Run: headless pygame with SDL's dummy video driver; simulated clock (each Clock.tick advances the game by its frame time, no real sleeping); random seed 0; keys injected as events and as key.get_pressed() state; no mouse input.
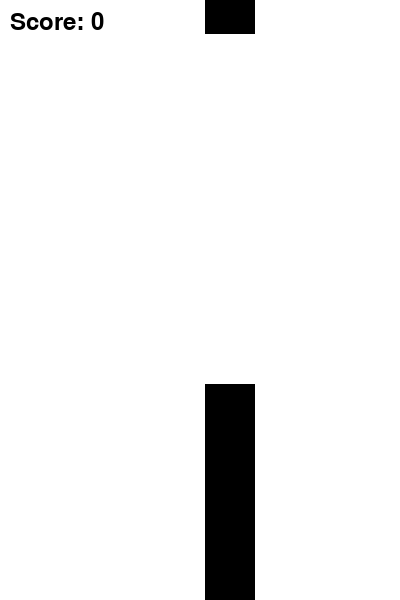
Frame 1 of 4 · flips 1–60 · no input
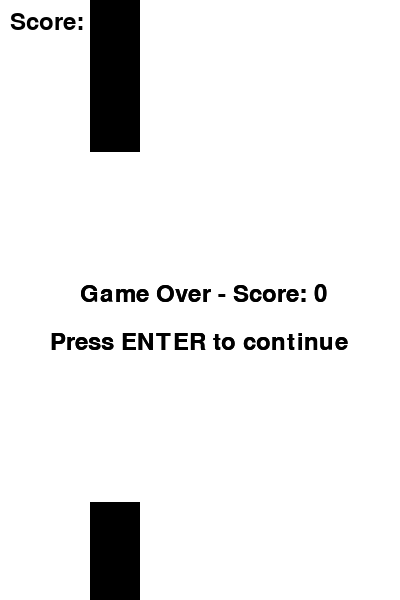
Frame 2 of 4 · flips 61–180 · tapped SPACE, RETURN · held RIGHT (→), D
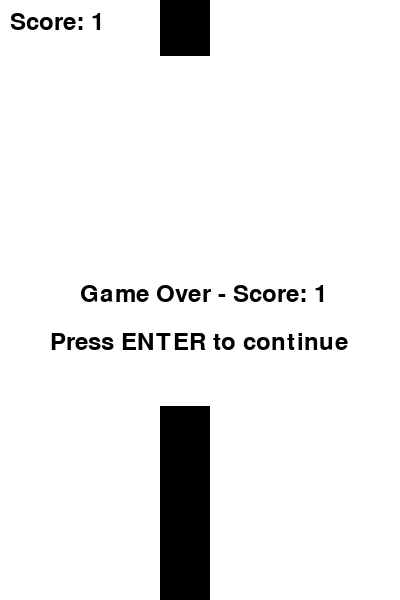
Frame 3 of 4 · flips 181–300 · held DOWN (↓), S
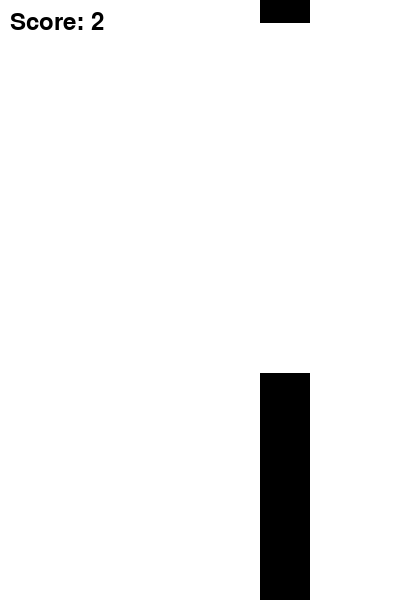
Frame 4 of 4 · flips 301–420 · held LEFT (←), A, UP (↑), W

The pygame program that drew these frames:

import pygame
import sys
import random

# Inicializar Pygame
pygame.init()

# Configuración de la pantalla
width, height = 400, 600
screen = pygame.display.set_mode((width, height))
pygame.display.set_caption("Flappy Bird Replica")

# Colores
white = (255, 255, 255)
black = (0, 0, 0)

# Configuración del pájaro
bird_width, bird_height = 50, 40
bird_x = width // 4
bird_y = height // 2 - bird_height // 2
bird_velocity = 5
gravity = 1

# Configuración de los obstáculos
obstacle_width, obstacle_height = 50, random.randint(150, 400)
obstacle_x = width
obstacle_y = height - obstacle_height - 50
obstacle_velocity = 5
obstacle_gap = 200

# Puntaje
score = 0

# Función principal del juego
def run_game():
    global bird_y, bird_velocity, obstacle_x, obstacle_height, obstacle_y, score

    while True:
        for event in pygame.event.get():
            if event.type == pygame.QUIT:
                pygame.quit()
                sys.exit()

            if event.type == pygame.KEYDOWN:
                if event.key == pygame.K_SPACE:
                    bird_velocity = -10

                # Agregar la opción de continuar después de morir
                if event.key == pygame.K_RETURN:
                    reset_game()

        # Actualizar posición del pájaro
        bird_velocity += gravity
        bird_y += bird_velocity

        # Actualizar posición del obstáculo
        obstacle_x -= obstacle_velocity

        # Verificar colisiones
        if (
            bird_x < obstacle_x + obstacle_width
            and bird_x + bird_width > obstacle_x
            and (bird_y < obstacle_y or bird_y + bird_height > obstacle_y + obstacle_gap)
        ):
            game_over()

        # Verificar si el pájaro pasa el obstáculo y actualizar el puntaje
        if obstacle_x + obstacle_width < bird_x:
            score += 1
            obstacle_x = width
            obstacle_height = random.randint(150, 400)
            obstacle_y = height - obstacle_height - 50

        # Verificar límites de pantalla
        if bird_y < 0 or bird_y + bird_height > height:
            game_over()

        # Dibujar en la pantalla
        screen.fill(white)
        pygame.draw.rect(screen, black, (bird_x, bird_y, bird_width, bird_height))
        pygame.draw.rect(screen, black, (obstacle_x, 0, obstacle_width, height - obstacle_height - obstacle_gap))
        pygame.draw.rect(screen, black, (obstacle_x, obstacle_y + obstacle_gap, obstacle_width, obstacle_height))

        # Mostrar puntaje
        font = pygame.font.Font(None, 36)
        score_text = font.render(f"Score: {score}", True, black)
        screen.blit(score_text, (10, 10))

        pygame.display.flip()

        pygame.time.Clock().tick(30)

# Función para mostrar mensaje de Game Over y opción de continuar
def game_over():
    global score
    font = pygame.font.Font(None, 36)
    text = font.render(f"Game Over - Score: {score}", True, black)
    screen.blit(text, (width // 2 - 120, height // 2 - 18))

    # Mostrar opción para continuar
    continue_text = font.render("Press ENTER to continue", True, black)
    screen.blit(continue_text, (width // 2 - 150, height // 2 + 30))

    pygame.display.flip()

# Función para reiniciar el juego
def reset_game():
    global bird_y, bird_velocity, obstacle_x, obstacle_height, obstacle_y, score

    bird_y = height // 2 - bird_height // 2
    bird_velocity = 5

    obstacle_x = width
    obstacle_height = random.randint(150, 400)
    obstacle_y = height - obstacle_height - 50

    score = 0

# Ejecutar el juego
run_game()
